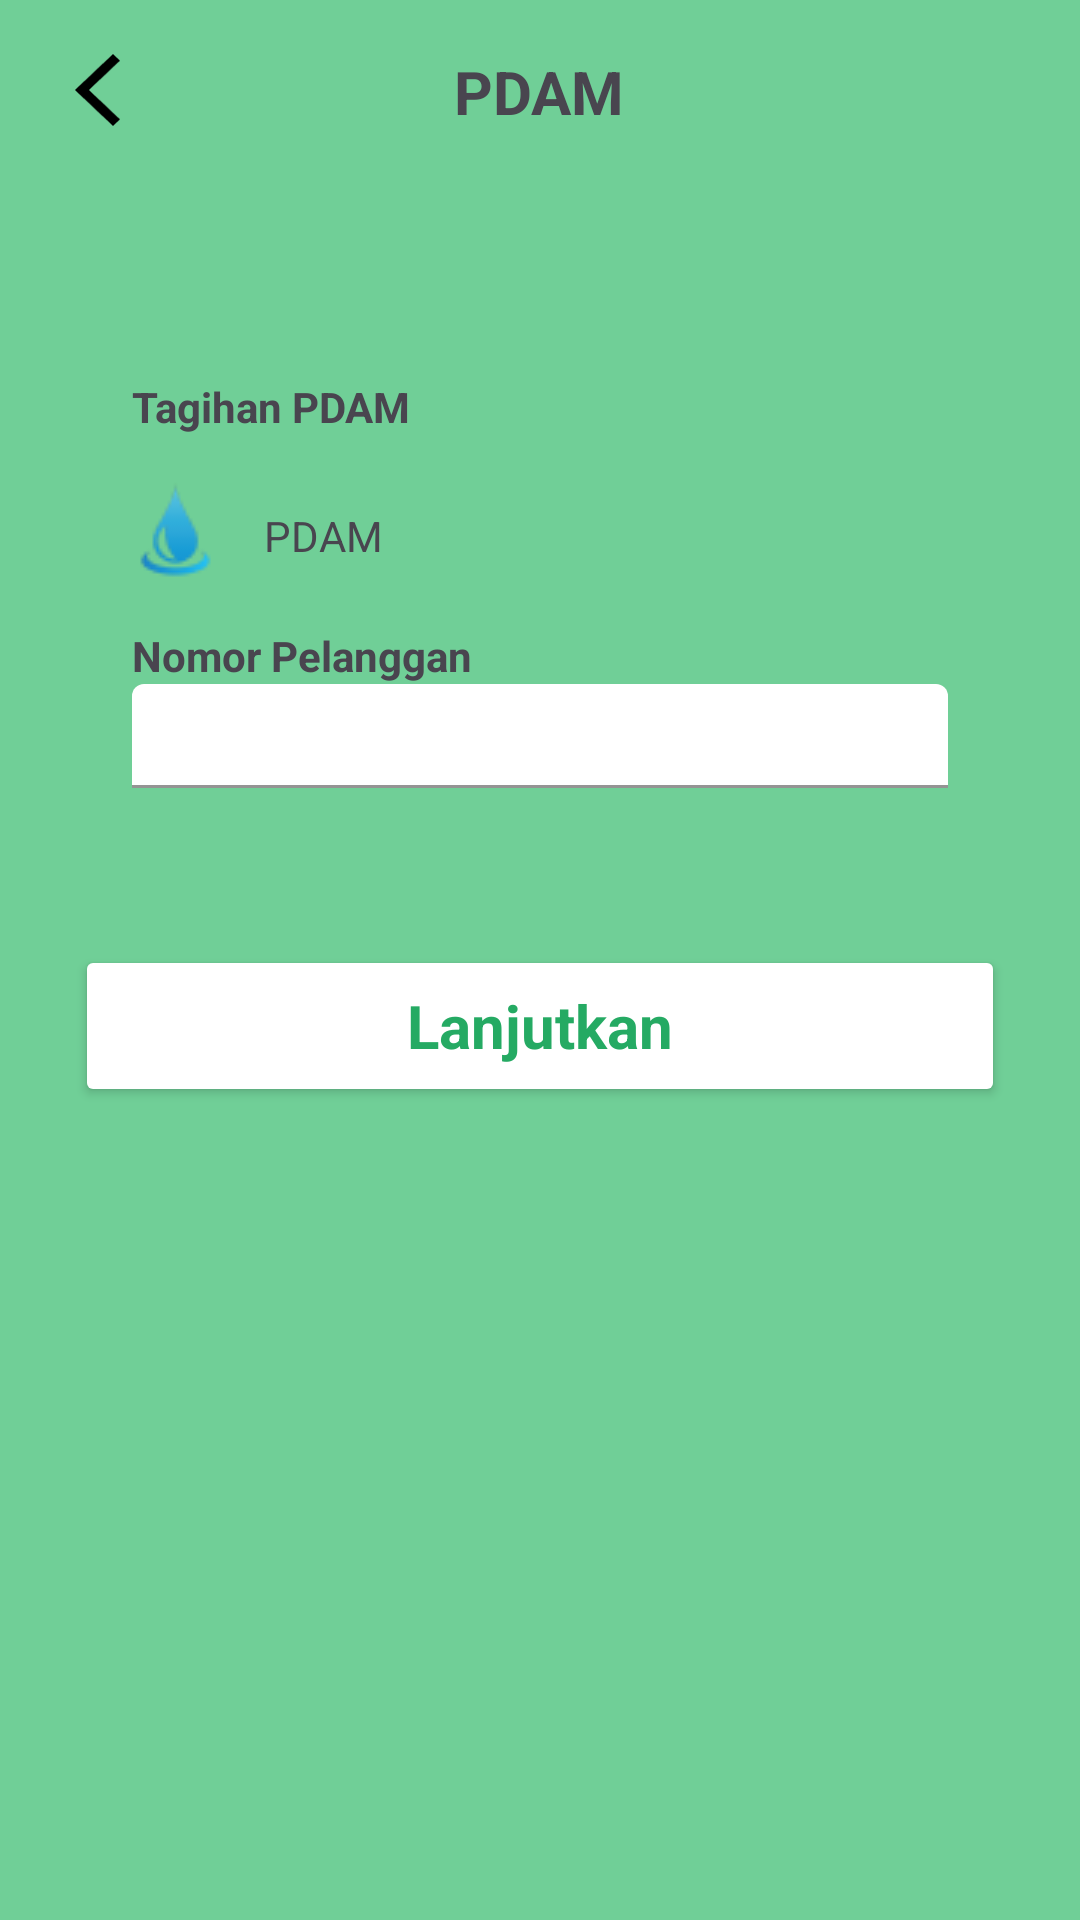

Produce the Android XML layout that renders to this screen, including the resource entries it uses.
<!-- AndroidManifest.xml: application theme Theme.RISFund -->
<!-- res/layout/activity_pdam.xml -->
<?xml version="1.0" encoding="utf-8"?>
<LinearLayout xmlns:android="http://schemas.android.com/apk/res/android"
    xmlns:app="http://schemas.android.com/apk/res-auto"
    xmlns:tools="http://schemas.android.com/tools"
    android:layout_width="match_parent"
    android:layout_height="match_parent"
    android:orientation="vertical"
    android:background="@color/primaryGreen"
    tools:context=".PdamActivity"
    tools:ignore="HardcodedText">

    <RelativeLayout
        android:id="@+id/layoutPdam1"
        android:layout_width="match_parent"
        android:layout_height="wrap_content"
        android:orientation="horizontal"
        android:layout_marginHorizontal="25dp">


        <ImageButton
            android:id="@+id/backPdam"
            android:layout_width="15dp"
            android:layout_height="24dp"
            android:layout_alignParentLeft="true"
            android:layout_marginTop="18dp"
            android:background="@drawable/iconback" />

        <TextView
            android:layout_width="wrap_content"
            android:layout_height="wrap_content"
            android:layout_marginTop="34dp"
            android:layout_centerInParent="true"
            android:text="PDAM"
            android:textStyle="bold"
            android:textSize="20sp"/>
    </RelativeLayout>

    <LinearLayout
        android:id="@+id/cardPurchasePdam"
        style="@style/customCardPurchases"
        android:layout_marginHorizontal="25dp">

        <TextView
            android:layout_width="match_parent"
            android:layout_height="wrap_content"
            android:text="Tagihan PDAM"
            android:textSize="14sp"
            android:textStyle="bold"/>

        <LinearLayout
            android:layout_width="match_parent"
            android:layout_height="wrap_content"
            android:layout_marginTop="14dp"
            android:orientation="horizontal">

            <ImageView
                android:id="@+id/pdamImageView"
                android:layout_width="wrap_content"
                android:layout_height="wrap_content"
                android:src="@drawable/pdam"/>

            <TextView
                android:id="@+id/pdamTextView"
                android:layout_width="wrap_content"
                android:layout_height="wrap_content"
                android:layout_marginStart="15dp"
                android:layout_marginTop="10dp"
                android:text="PDAM"
                android:textSize="14sp"/>

        </LinearLayout>

        <TextView
            android:layout_width="wrap_content"
            android:layout_height="wrap_content"
            android:layout_marginTop="14dp"
            android:text="Nomor Pelanggan"
            android:textSize="14sp"
            android:textStyle="bold"/>

        <com.google.android.material.textfield.TextInputLayout
            style="@style/customInputLayout">
            <com.google.android.material.textfield.TextInputEditText
                style="@style/customEditText"
                android:id="@+id/nomorPelangganPdamEditText"
                android:paddingTop="3dp"
                android:textSize="16dp"
                android:inputType="phone"/>
        </com.google.android.material.textfield.TextInputLayout>

    </LinearLayout>

    <Button
        android:id="@+id/pdamButton"
        style="@style/customButtonWhite"
        android:layout_marginTop="35dp"
        android:layout_below="@id/cardPurchasePdam"
        android:layout_marginHorizontal="25dp"
        android:text="Lanjutkan"/>

</LinearLayout>
<!-- resources referenced by this layout -->
<resources>
  <color name="primaryGreen">#70CF97</color>
  <!-- drawable iconback: png bitmap (drawable, 461 bytes) -->
  <!-- drawable pdam: png bitmap (drawable, 1214 bytes) -->
  <style name="customButtonWhite">
          <item name="android:layout_width">match_parent</item>
          <item name="android:layout_height">54dp</item>
          <item name="cornerRadius">15dp</item>
          <item name="android:backgroundTint">@color/white</item>
          <item name="android:textSize">20sp</item>
          <item name="android:textStyle">bold</item>
          <item name="android:textColor">@color/secondaryGreen</item>
      </style>
  <style name="customCardPurchases">
          <item name="android:layout_width">match_parent</item>
          <item name="android:layout_height">169dp</item>
          <item name="android:layout_marginTop">50dp</item>
          <item name="android:layout_marginStart">25dp</item>
          <item name="android:layout_marginEnd">25dp</item>
          <item name="android:paddingTop">15dp</item>
          <item name="android:paddingBottom">15dp</item>
          <item name="android:paddingStart">19dp</item>
          <item name="android:paddingEnd">19dp</item>
          <item name="android:background">@drawable/rectangle15</item>
          <item name="android:orientation">vertical</item>
      </style>
  <style name="customEditText">
          <item name="android:layout_width">match_parent</item>
          <item name="android:layout_height">wrap_content</item>
          <item name="android:paddingStart">0dp</item>
          <item name="android:textSize">16sp</item>
      </style>
  <style name="customInputLayout" parent="Widget.MaterialComponents.TextInputLayout.FilledBox">
          <item name="android:layout_width">match_parent</item>
          <item name="android:layout_height">wrap_content</item>
          <item name="boxBackgroundColor">@color/white</item>
          <item name="boxStrokeColor">@color/secondaryGreen</item>
      </style>
  <style name="Theme.RISFund" parent="Theme.Material3.DayNight.NoActionBar">
          
          <item name="colorPrimary">@color/primaryGreen</item>
          <item name="colorPrimaryVariant">@color/purple_700</item>
          <item name="colorOnPrimary">@color/white</item>
          
          <item name="colorSecondary">@color/teal_200</item>
          <item name="colorSecondaryVariant">@color/teal_700</item>
          <item name="colorOnSecondary">@color/black</item>
          
          <item name="android:statusBarColor">@color/secondaryGreen</item>
          
          
          <item name="android:textAllCaps">false</item>
          <item name="fontFamily">@font/gotham_medium</item>
      </style>
  <color name="white">#FFFFFFFF</color>
  <color name="secondaryGreen">#25AA63</color>
  <color name="purple_700">#FF3700B3</color>
  <color name="teal_200">#FF03DAC5</color>
  <color name="teal_700">#FF018786</color>
  <color name="black">#FF000000</color>
</resources>
